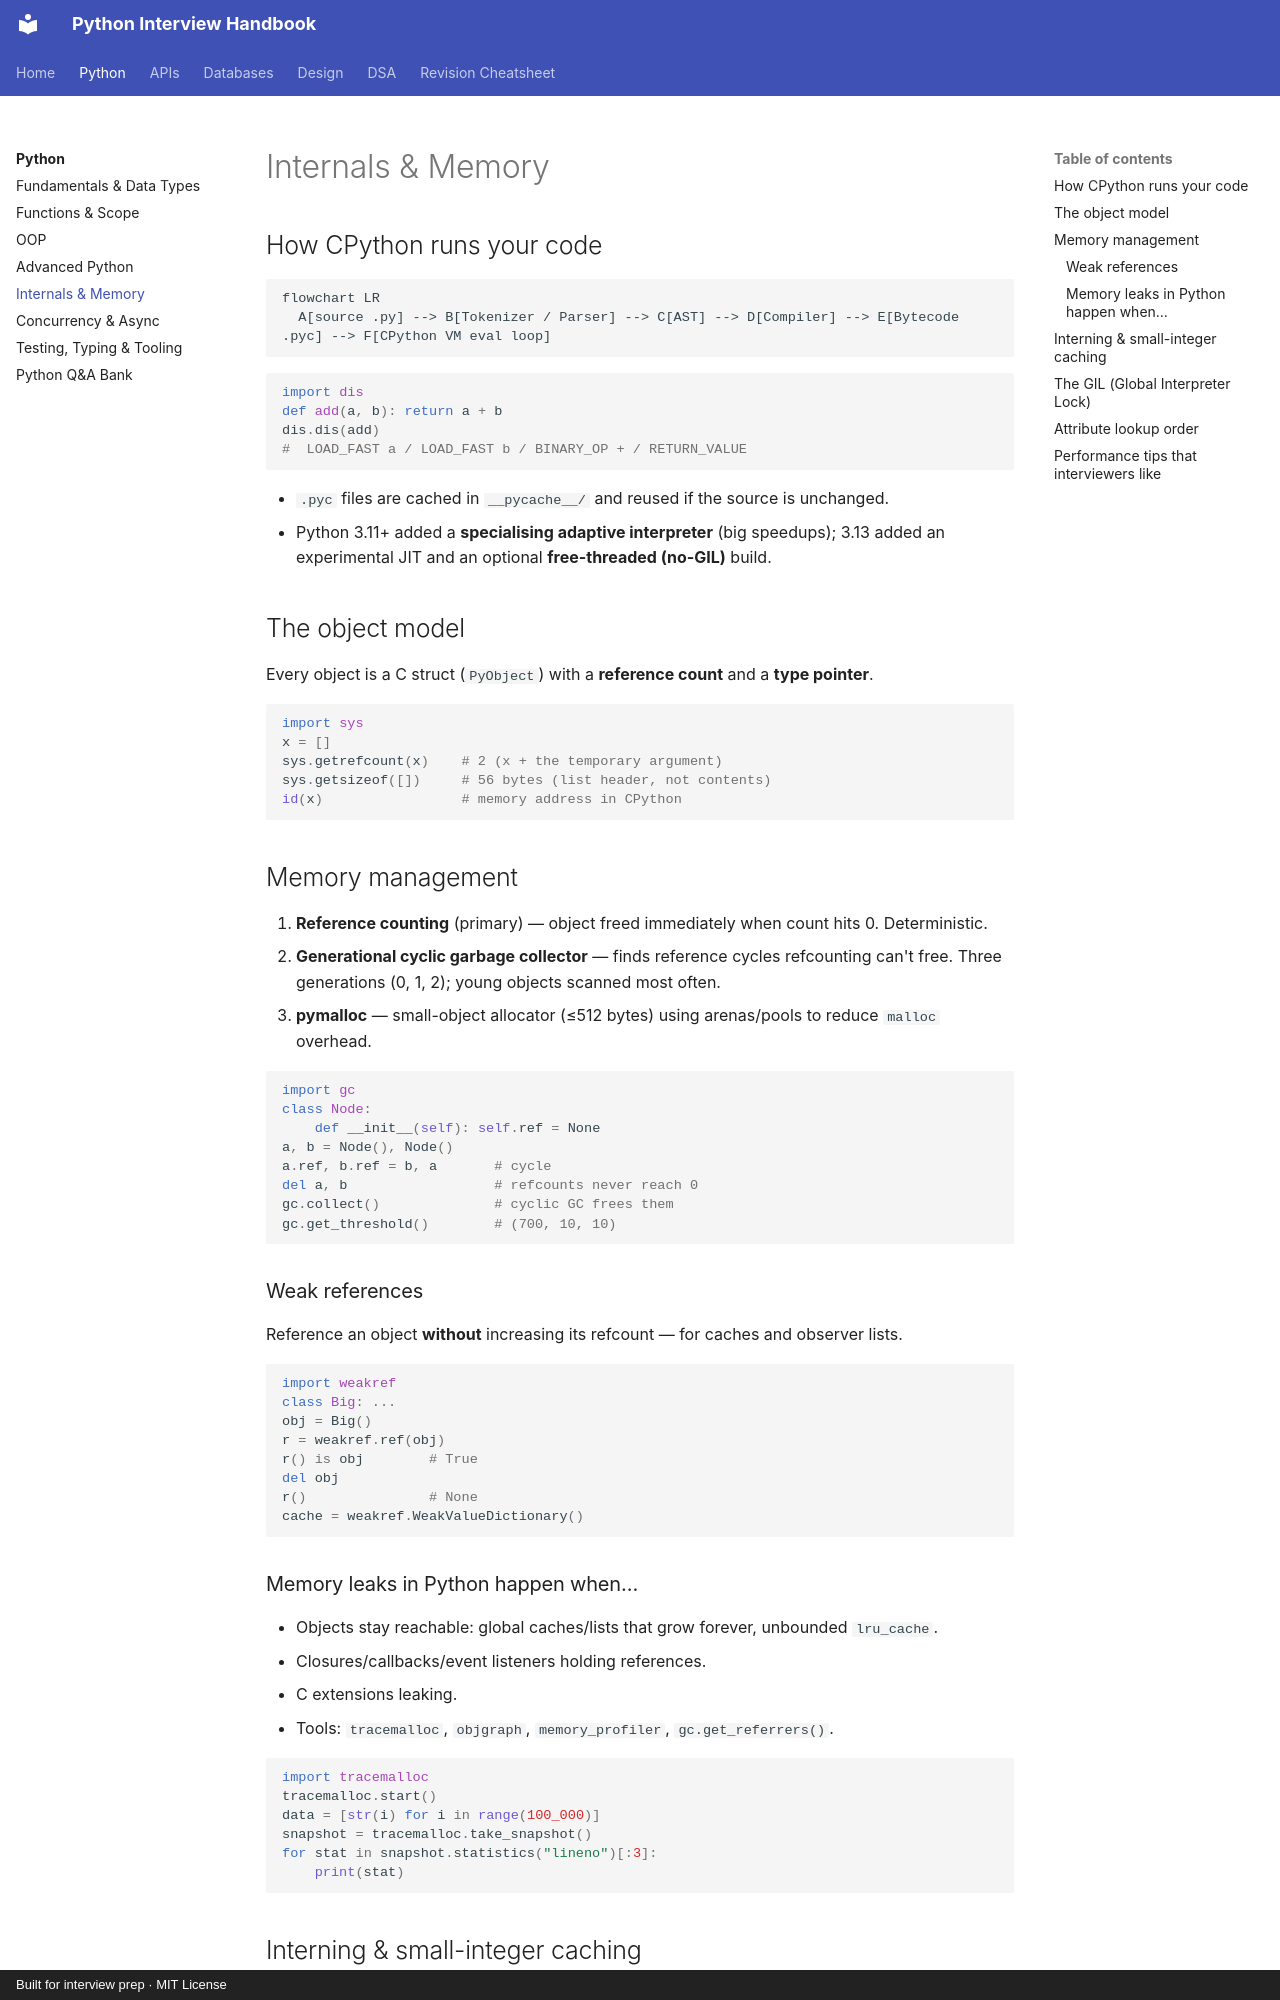

repository: LeninJoseph/claude-interview-helper · page: python/internals/index.html · generator: mkdocs · copyright: Built for interview prep · MIT License

# Internals & Memory

## How CPython runs your code

```mermaid
flowchart LR
  A[source .py] --> B[Tokenizer / Parser] --> C[AST] --> D[Compiler] --> E[Bytecode .pyc] --> F[CPython VM eval loop]
```

```python
import dis
def add(a, b): return a + b
dis.dis(add)
#  LOAD_FAST a / LOAD_FAST b / BINARY_OP + / RETURN_VALUE
```

- `.pyc` files are cached in `__pycache__/` and reused if the source is unchanged.
- Python 3.11+ added a **specialising adaptive interpreter** (big speedups); 3.13 added an experimental JIT and an optional **free-threaded (no-GIL)** build.

## The object model

Every object is a C struct (`PyObject`) with a **reference count** and a **type pointer**.

```python
import sys
x = []
sys.getrefcount(x)    # 2 (x + the temporary argument)
sys.getsizeof([])     # 56 bytes (list header, not contents)
id(x)                 # memory address in CPython
```

## Memory management

1. **Reference counting** (primary) — object freed immediately when count hits 0. Deterministic.
2. **Generational cyclic garbage collector** — finds reference cycles refcounting can't free. Three generations (0, 1, 2); young objects scanned most often.
3. **pymalloc** — small-object allocator (≤512 bytes) using arenas/pools to reduce `malloc` overhead.

```python
import gc
class Node:
    def __init__(self): self.ref = None
a, b = Node(), Node()
a.ref, b.ref = b, a       # cycle
del a, b                  # refcounts never reach 0
gc.collect()              # cyclic GC frees them
gc.get_threshold()        # (700, 10, 10)
```

### Weak references

Reference an object **without** increasing its refcount — for caches and observer lists.

```python
import weakref
class Big: ...
obj = Big()
r = weakref.ref(obj)
r() is obj        # True
del obj
r()               # None
cache = weakref.WeakValueDictionary()
```

### Memory leaks in Python happen when…

- Objects stay reachable: global caches/lists that grow forever, unbounded `lru_cache`.
- Closures/callbacks/event listeners holding references.
- C extensions leaking.
- Tools: `tracemalloc`, `objgraph`, `memory_profiler`, `gc.get_referrers()`.

```python
import tracemalloc
tracemalloc.start()
data = [str(i) for i in range(100_000)]
snapshot = tracemalloc.take_snapshot()
for stat in snapshot.statistics("lineno")[:3]:
    print(stat)
```
